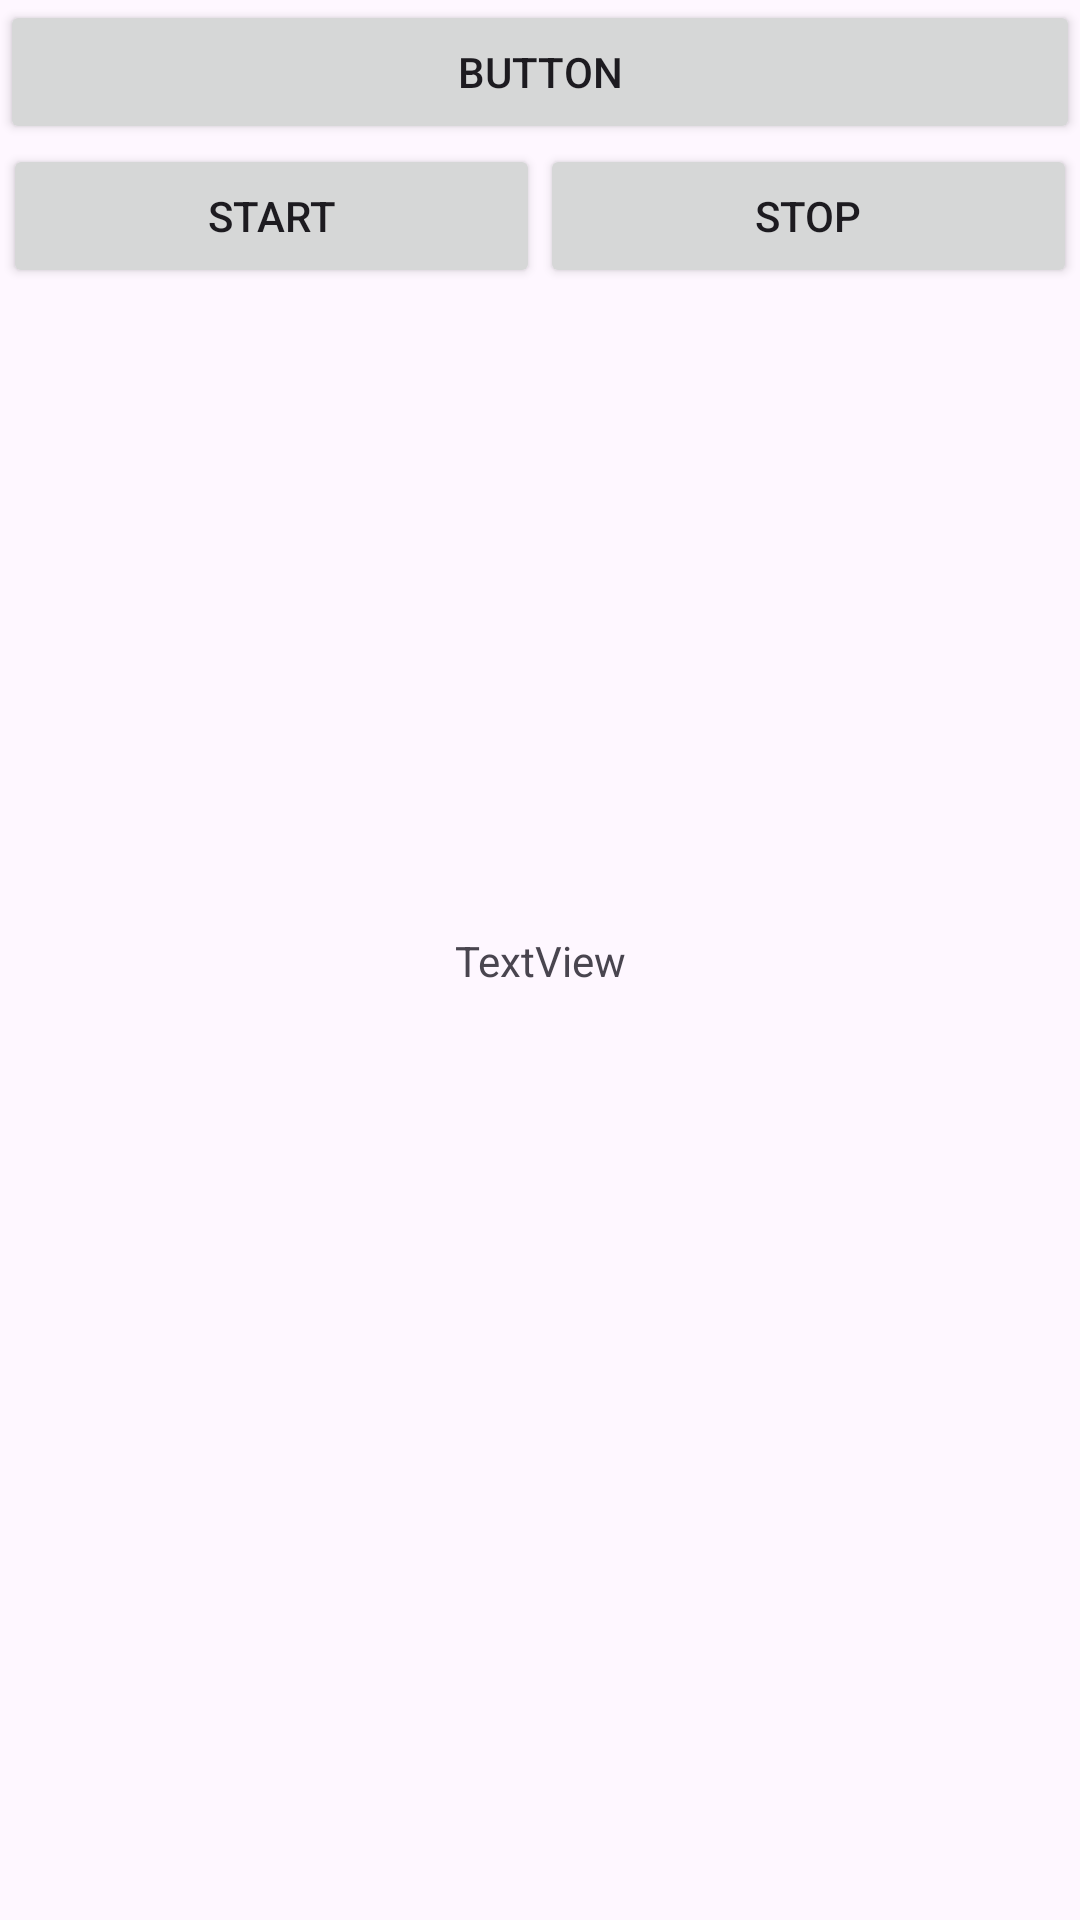

The Android layout XML behind this screen, and the referenced resources:
<!-- AndroidManifest.xml: application theme Theme.BeaconScanner -->
<!-- res/layout/activity_main_ble.xml -->
<?xml version="1.0" encoding="utf-8"?>
<androidx.constraintlayout.widget.ConstraintLayout xmlns:android="http://schemas.android.com/apk/res/android"
    xmlns:app="http://schemas.android.com/apk/res-auto"
    xmlns:tools="http://schemas.android.com/tools"
    android:id="@+id/main"
    android:layout_width="match_parent"
    android:layout_height="match_parent"
    tools:context=".MainActivityBLE">

    <LinearLayout
        android:layout_width="match_parent"
        android:layout_height="match_parent"
        android:orientation="horizontal">

        <Button
            android:id="@+id/btnAdversting"
            android:layout_width="wrap_content"
            android:layout_height="wrap_content"
            android:layout_weight="1"
            android:text="Button" />
    </LinearLayout>

    <LinearLayout
        android:layout_width="match_parent"
        android:layout_height="wrap_content"
        android:layout_marginStart="1dp"
        android:layout_marginTop="48dp"
        android:layout_marginEnd="1dp"
        android:orientation="horizontal"
        app:layout_constraintEnd_toEndOf="parent"
        app:layout_constraintStart_toStartOf="parent"
        app:layout_constraintTop_toTopOf="parent">

        <Button
            android:id="@+id/btnStart"
            android:layout_width="wrap_content"
            android:layout_height="wrap_content"
            android:layout_weight="1"
            android:text="Start" />

        <Button
            android:id="@+id/btnStop"
            android:layout_width="wrap_content"
            android:layout_height="wrap_content"
            android:layout_weight="1"
            android:text="Stop" />

    </LinearLayout>

    <TextView
        android:id="@+id/txtMessage"
        android:layout_width="wrap_content"
        android:layout_height="wrap_content"
        android:layout_weight="1"
        android:text="TextView"
        app:layout_constraintBottom_toBottomOf="parent"
        app:layout_constraintEnd_toEndOf="parent"
        app:layout_constraintStart_toStartOf="parent"
        app:layout_constraintTop_toTopOf="parent" />
</androidx.constraintlayout.widget.ConstraintLayout>
<!-- resources referenced by this layout -->
<resources>
  <style name="Theme.BeaconScanner" parent="Base.Theme.BeaconScanner" />
  <style name="Base.Theme.BeaconScanner" parent="Theme.Material3.DayNight.NoActionBar">
          
          
      </style>
</resources>
